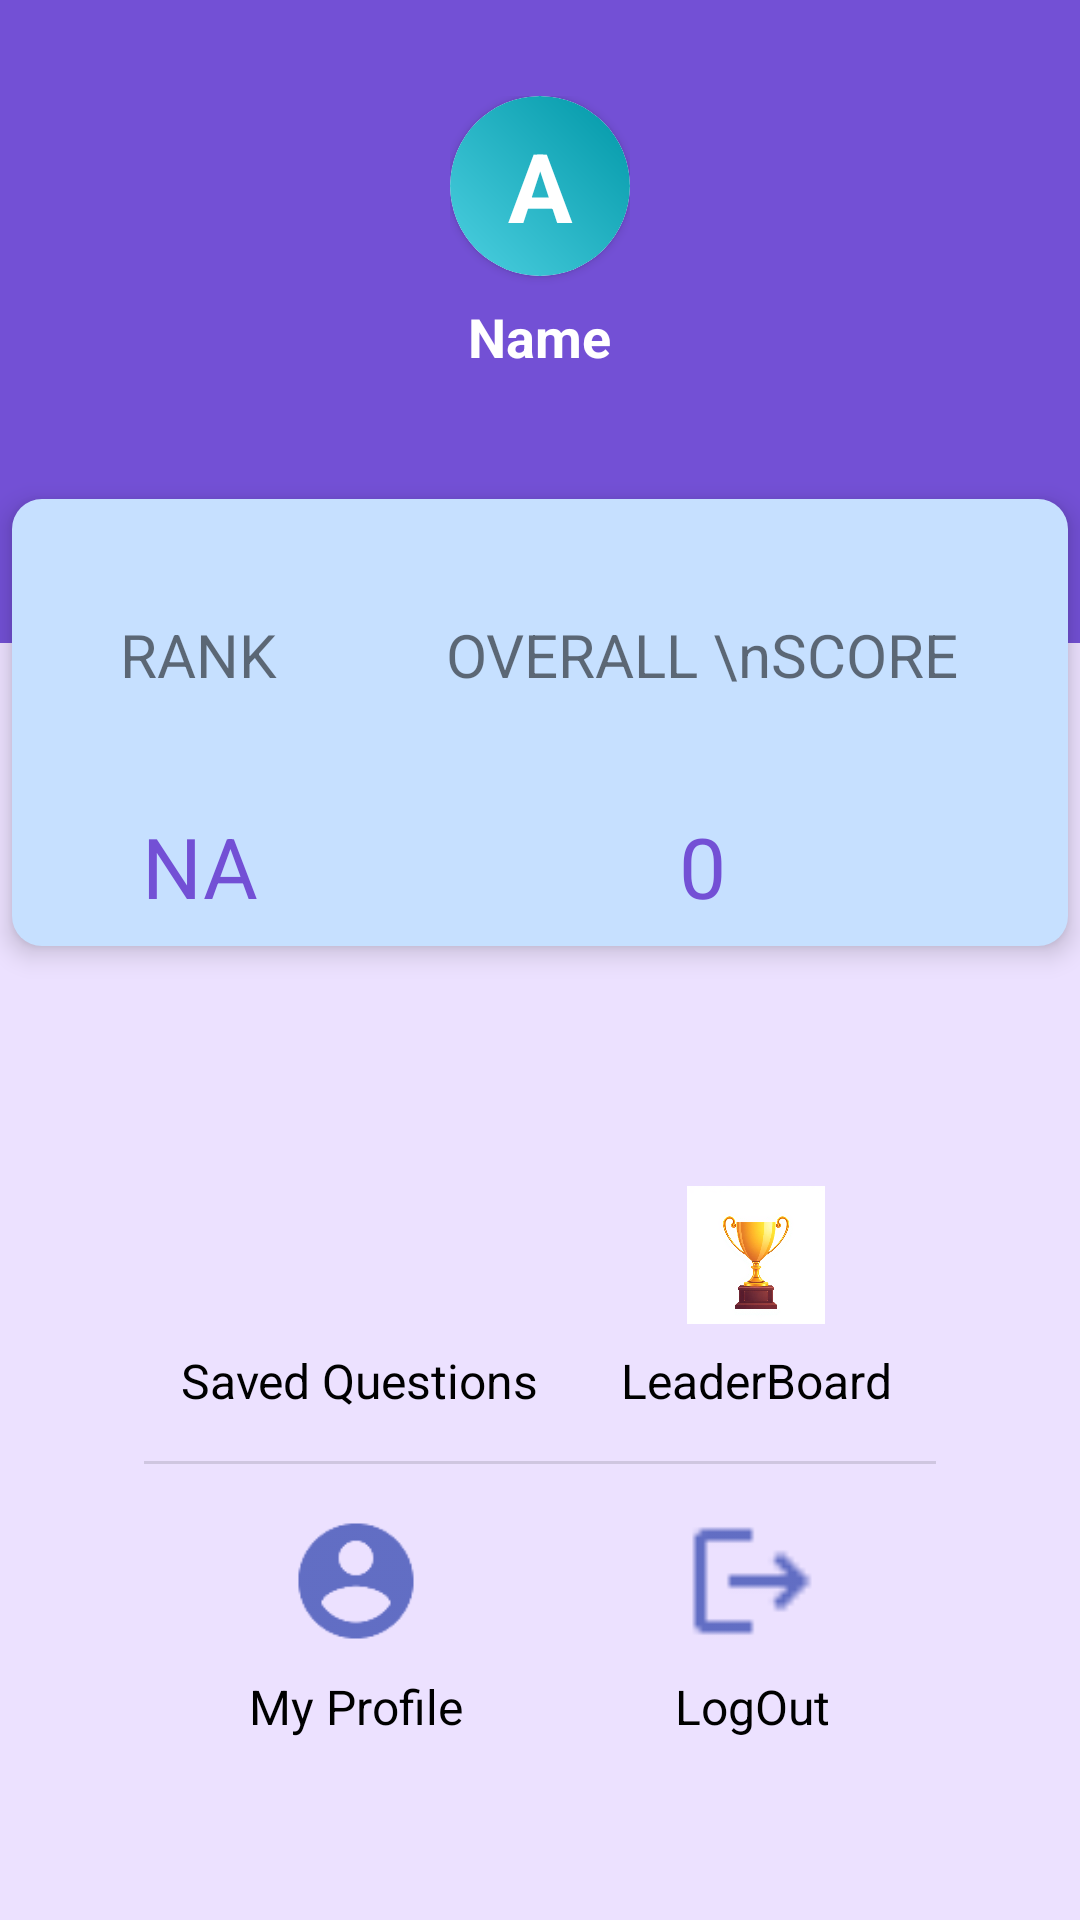

Layout XML and referenced resources for this Android screen:
<!-- AndroidManifest.xml: application theme Theme.Quiz -->
<!-- res/layout/fragment_account.xml -->
<?xml version="1.0" encoding="utf-8"?>
<androidx.constraintlayout.widget.ConstraintLayout xmlns:android="http://schemas.android.com/apk/res/android"
    xmlns:app="http://schemas.android.com/apk/res-auto"
    xmlns:tools="http://schemas.android.com/tools"
    android:layout_width="match_parent"
    android:layout_height="match_parent"
    tools:context=".AccountFragment"
    android:background="@color/background">


    <LinearLayout
        android:layout_width="0dp"
        android:layout_height="wrap_content"
        android:id="@+id/ll1"
        android:gravity="center"
        android:orientation="vertical"
        android:paddingTop="32dp"
        android:paddingBottom="90dp"
        app:layout_constraintEnd_toEndOf="parent"
        app:layout_constraintStart_toStartOf="parent"
        app:layout_constraintTop_toTopOf="parent"
        android:background="@color/primary">

        <LinearLayout
            android:layout_width="wrap_content"
            android:layout_height="wrap_content"
            android:gravity="center"
            android:orientation="vertical">

            <androidx.cardview.widget.CardView
                android:layout_width="wrap_content"
                android:layout_height="wrap_content"
                android:gravity="center"
                app:cardCornerRadius="30dp">

                <ImageView
                    android:layout_width="90dp"
                    android:layout_height="90dp"
                    android:id="@+id/profile_img"
                    android:scaleType="centerCrop"
                    android:visibility="gone" />

                <TextView
                    android:layout_width="60dp"
                    android:layout_height="60dp"
                    android:id="@+id/profile_img_text"
                    android:background="@drawable/circle"
                    android:gravity="center"
                    android:text="A"
                    android:textColor="@color/white"
                    android:textSize="32sp"
                    android:textStyle="bold" />

            </androidx.cardview.widget.CardView>

            <TextView
                android:id="@+id/ma_name"
                android:layout_width="wrap_content"
                android:layout_height="wrap_content"
                android:paddingTop="8dp"
                android:text="Name"
                android:textColor="@color/white"
                android:textSize="18sp"
                android:textStyle="bold" />

        </LinearLayout>
    </LinearLayout>

    <LinearLayout
        android:id="@+id/ll2"
        android:layout_width="352dp"
        android:layout_height="149dp"
        android:layout_marginStart="32dp"
        android:layout_marginEnd="32dp"
        android:background="@drawable/round_view"

        android:elevation="5dp"
        android:orientation="horizontal"
        android:padding="8dp"
        app:layout_constraintEnd_toEndOf="parent"
        app:layout_constraintStart_toStartOf="parent"
        app:layout_constraintTop_toBottomOf="@id/divider">

        <LinearLayout
            android:layout_width="wrap_content"
            android:layout_height="match_parent"
            android:layout_weight="1"
            android:gravity="center"
            android:orientation="vertical">

            <TextView
                android:layout_width="wrap_content"
                android:layout_height="wrap_content"
                android:layout_weight="1"
                android:gravity="center"
                android:padding="8dp"
                android:text="RANK"
                android:textSize="20sp" />

            <TextView
                android:id="@+id/rank"
                android:layout_width="wrap_content"
                android:layout_height="wrap_content"
                android:layout_marginTop="8dp"
                android:gravity="center"
                android:text="NA"
                android:textColor="@color/primary"
                android:textSize="28sp" />

        </LinearLayout>

        <LinearLayout
            android:layout_width="wrap_content"
            android:layout_height="match_parent"
            android:layout_weight="1"
            android:gravity="center"
            android:orientation="vertical">

            <TextView
                android:layout_width="wrap_content"
                android:layout_height="wrap_content"
                android:layout_weight="1"
                android:gravity="center"
                android:padding="8dp"
                android:text="OVERALL \nSCORE"
                android:textSize="20sp" />

            <TextView
                android:id="@+id/ma_totalScoreTV"
                android:layout_width="wrap_content"
                android:layout_height="wrap_content"
                android:layout_marginTop="8dp"
                android:gravity="bottom"
                android:text="0"
                android:textColor="@color/primary"
                android:textSize="28sp" />

        </LinearLayout>

    </LinearLayout>

    <View
        android:layout_width="0dp"
        android:layout_height="1dp"
        android:layout_marginBottom="48dp"
        android:id="@+id/divider"
        app:layout_constraintLeft_toLeftOf="parent"
        app:layout_constraintRight_toRightOf="parent"
        app:layout_constraintBottom_toBottomOf="@id/ll1"/>
    <LinearLayout
        android:layout_width="0dp"
        android:layout_height="0dp"
        android:orientation="vertical"
        app:layout_constraintStart_toStartOf="parent"
        app:layout_constraintEnd_toEndOf="parent"
        app:layout_constraintTop_toBottomOf="@id/ll2"
        app:layout_constraintBottom_toBottomOf="parent"
        android:padding="32dp"
        android:layout_marginTop="32dp"
        android:layout_marginStart="16dp"
        android:layout_marginEnd="16dp"
        android:layout_marginBottom="16dp">
        <LinearLayout
            android:layout_width="match_parent"
            android:layout_height="wrap_content"
            android:orientation="horizontal">

            <LinearLayout
                android:id="@+id/bookmark_btn"
                android:layout_width="115dp"
                android:layout_height="wrap_content"
                android:layout_marginTop="16dp"
                android:layout_weight="1"
                android:gravity="center"
                android:orientation="vertical">

                <ImageView
                    android:layout_width="46dp"
                    android:layout_height="46dp"

                    android:src="@drawable/ic_bookmark"
                    app:tint="@color/red" />

                <TextView
                    android:layout_width="wrap_content"
                    android:layout_height="wrap_content"
                    android:layout_marginTop="8dp"
                    android:text="Saved Questions"
                    android:textSize="16sp"
                    android:textColor="@color/black" />

            </LinearLayout>
            <LinearLayout
                android:layout_width="wrap_content"
                android:layout_height="wrap_content"
                android:layout_marginTop="16dp"
                android:id="@+id/myA_leaderB_btn"
                android:orientation="vertical"
                android:layout_weight="1"
                android:gravity="center">
                <ImageView
                    android:layout_width="46dp"
                    android:layout_height="46dp"

                    android:src="@drawable/trophy"
                    />
                <TextView
                    android:layout_width="wrap_content"
                    android:layout_height="wrap_content"
                    android:text="LeaderBoard"
                    android:textSize="16sp"
                    android:textColor="@color/black"
                    android:layout_marginTop="8dp"/>

            </LinearLayout>
        </LinearLayout>
        <View
            android:layout_width="match_parent"
            android:layout_height="1dp"
            android:id="@+id/divider2"
            android:background="?android:attr/listDivider"
            android:layout_marginTop="16dp"
            android:layout_marginBottom="16dp"/>
        <LinearLayout
            android:layout_width="match_parent"
            android:layout_height="wrap_content"
            android:orientation="horizontal">
            <LinearLayout
                android:layout_width="wrap_content"
                android:layout_height="wrap_content"
                android:id="@+id/profile_btn"
                android:orientation="vertical"
                android:layout_weight="1"
                android:gravity="center">
                <ImageView
                    android:layout_width="46dp"
                    android:layout_height="46dp"

                    android:src="@drawable/ic_account"
                    app:tint="@color/indigo"/>
                <TextView
                    android:layout_width="wrap_content"
                    android:layout_height="wrap_content"
                    android:text="My Profile"
                    android:textColor="@color/black"
                    android:textSize="16sp"
                    android:layout_marginTop="8dp"/>

            </LinearLayout>
            <LinearLayout
                android:layout_width="wrap_content"
                android:layout_height="wrap_content"
                android:id="@+id/logoutBtn"
                android:orientation="vertical"
                android:layout_weight="1"
                android:gravity="center">
                <ImageView
                    android:layout_width="46dp"
                    android:layout_height="46dp"
                    android:src="@drawable/ic_logout"
                    app:tint="@color/indigo"
                    />
                <TextView
                    android:layout_width="wrap_content"
                    android:layout_height="wrap_content"
                    android:text="LogOut"
                    android:textColor="@color/black"
                    android:textSize="16sp"
                    android:layout_marginTop="8dp"/>

            </LinearLayout>
        </LinearLayout>

    </LinearLayout>
</androidx.constraintlayout.widget.ConstraintLayout>
<!-- resources referenced by this layout -->
<resources>
  <color name="background">#ECE1FF</color>
  <color name="black">#FF000000</color>
  <color name="indigo">#3F51B5</color>
  <color name="primary">#7350D5</color>
  <color name="red">#CC0000</color>
  <color name="white">#FFFFFFFF</color>
  <!-- drawable circle (drawable) -->
  <?xml version="1.0" encoding="utf-8"?>
  <shape android:shape="oval" xmlns:android="http://schemas.android.com/apk/res/android">
      <gradient
      android:startColor="#4DD0E1"
      android:endColor="#0097A7"
      android:angle="45" />
      <size android:width="20dp"
          android:height="20dp"
          />
  
  </shape>
  <!-- drawable ic_account: png bitmap (drawable-hdpi, 619 bytes) -->
  <!-- drawable ic_logout: png bitmap (drawable-mdpi, 236 bytes) -->
  <!-- drawable round_view (drawable) -->
  <?xml version="1.0" encoding="utf-8"?>
  <shape android:shape="rectangle" xmlns:android="http://schemas.android.com/apk/res/android">
      <corners android:radius="10dp"/>
      <solid android:color="#C6E0FF"/>
  
  </shape>
  <!-- drawable trophy: png bitmap (drawable, 266701 bytes) -->
  <style name="Theme.Quiz" parent="Theme.MaterialComponents.DayNight.NoActionBar">
          
          <item name="colorPrimary">@color/purple_500</item>
          <item name="colorPrimaryVariant">@color/purple_700</item>
          <item name="colorOnPrimary">@color/white</item>
  
          
          <item name="colorSecondary">@color/teal_200</item>
          <item name="colorSecondaryVariant">@color/teal_700</item>
          <item name="colorOnSecondary">@color/black</item>
  
          
          <item name="android:statusBarColor">?attr/colorPrimaryVariant</item>
      </style>
  <color name="purple_500">#FF6200EE</color>
  <color name="purple_700">#FF3700B3</color>
  <color name="teal_200">#FF03DAC5</color>
  <color name="teal_700">#FF018786</color>
</resources>
